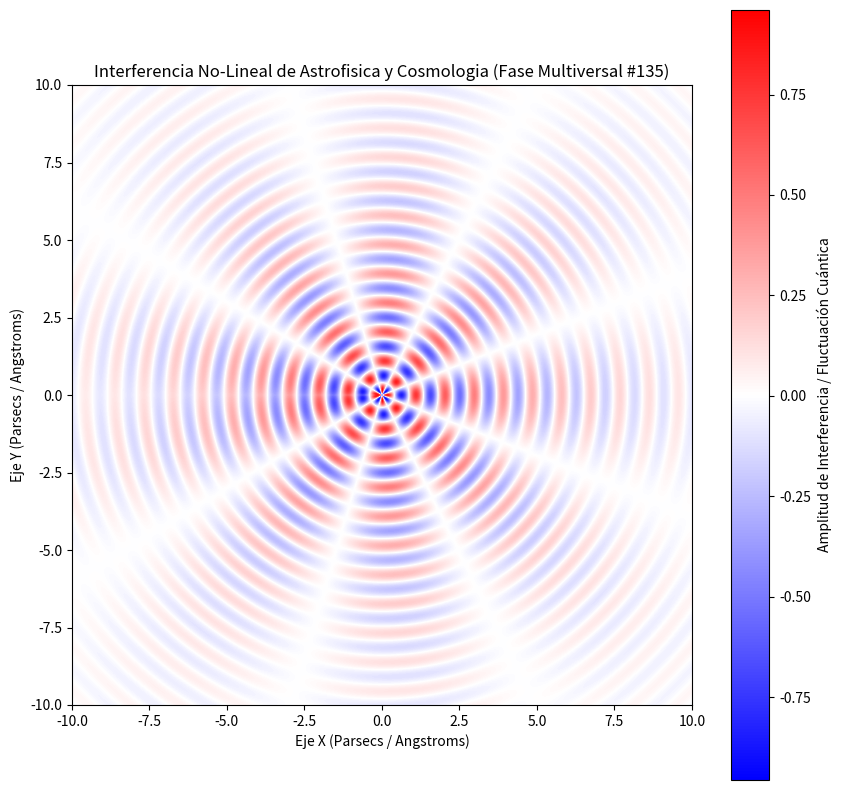

Here is the Python script that generated this plot:
%matplotlib inline
# Simulación Multiversal: Astrofisica y Cosmologia - Variante 135
import numpy as np
import matplotlib.pyplot as plt

# Parámetros Físicos No-Lineales
omega_1 = 6.673
omega_2 = 4.23
lambda_decay = 0.243
phase_shift = 0.479

x = np.linspace(-10, 10, 800)
y = np.linspace(-10, 10, 800)
X, Y = np.meshgrid(x, y)

# Dinámica de Fluidos / Campos Tensor-Escalares (Fase Multiversal)
R = np.sqrt(X**2 + Y**2) + 1e-5
Z = (np.sin(omega_1 * R + phase_shift) * np.cos(omega_2 * np.arctan2(Y, X))) * np.exp(-lambda_decay * R)

plt.figure(figsize=(10, 10))
plt.imshow(Z, cmap='bwr', extent=[-10, 10, -10, 10], origin='lower')
plt.colorbar(label='Amplitud de Interferencia / Fluctuación Cuántica')
plt.title(r'Interferencia No-Lineal de Astrofisica y Cosmologia (Fase Multiversal #135)')
plt.xlabel('Eje X (Parsecs / Angstroms)')
plt.ylabel('Eje Y (Parsecs / Angstroms)')
plt.show()
